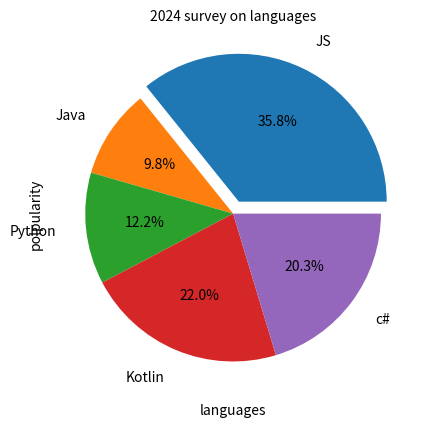

Here is the Python script that generated this plot:
import matplotlib.pyplot as plt
import numpy as np

x=["JS", "Java", "Python", "Kotlin", "c#"]
y=[95,80,92,90]
z=[80,55,30,60]
# plt.plot(x,y)
"to add colors use"
colr=["red", "yellow","orange", "green", "blue", "pink"]
width=0.1
p=np.arange(len(x))
pi=[j+width for j in p]
plt.xlabel("languages")
plt.ylabel("polpularity")
plt.title("2024 survey on languages", fontsize=10)

'alpa for opacity 0-1'
# plt.bar(x,y,color=colr, width=.54, align="edge", edgecolor="r", linewidth=1, linestyle=":", alpha=.5)
"we can use label in two ways"
# plt.bar(x,y,color=colr, width=.54, align="edge", edgecolor="r",label="Test")
# plt.legend()
# plt.bar(x,y,color='green', width=.54, align="edge", edgecolor="r")
# plt.legend("y")

# plt.bar(x,y,color='green', width=width, align="edge" , label="Test")
# plt.bar(pi,z,color='red', width=width, align="edge", label="Test1")
# plt.xticks(p+width,x, rotation=40)
'horizontal bar graph'

# plt.barh(x,y, label="Test")
# plt.barh(pi,z,  label="Test1")
# plt.legend()
# plt.show()

"""
scatter plot 
"""
a=[11,22,33,14,25,26,17,18,29,10]
b=[9,8,7,6,5,4,3,2,1,0]
c=[8,7,5,4,5,8,7,9,6,3]
e=[11,12,15,11,4,2,3,6,5,10]
colss=[10,52,22,33,66,55,44,88,99,77]
# plt.title("scatter Plot", fontsize=10)
# plt.xlabel("days")
# plt.ylabel("frequency")

# plt.xticks(rotation=25)
# # plt.scatter(a,b ,c="orange", alpha=.7, marker="*", edgecolors="green", linewidths=1)
# plt.scatter(a,b ,c=colss, cmap='seismic')
# plt.scatter(a,c ,c="red")
# plt.scatter(a,e ,c="blue")
# plt.colorbar()
# plt.show()

"""
HISTOGRAM CHART IN MATPLOTLIB
"""
l=[5,10,15,20,25,30,35,40,45,50,55,60,65]
# x=np.random.randint(10,60,(50))
# plt.hist(x, bins=l, edgecolor="red")
# plt.hist(x, "auto",(0,50), edgecolor="red", cumulative="-1")
# plt.hist(x, edgecolor="red", histtype="step", orientation="horizontal", rwidth=0.4)
# plt.hist(x, edgecolor="red", orientation="horizontal", rwidth=0.4)
# plt.show()

"Matplotlib Pie Chart / Plot"
ex=[0.09,0.0,0.0,0.0,0.0]
x1=np.random.randint(10,60,(5))
'explode will pop out the sector from the circle'
plt.pie(x1,labels=x, explode=ex, autopct="%0.1f%%", radius=1, labeldistance=1.2)
plt.show()